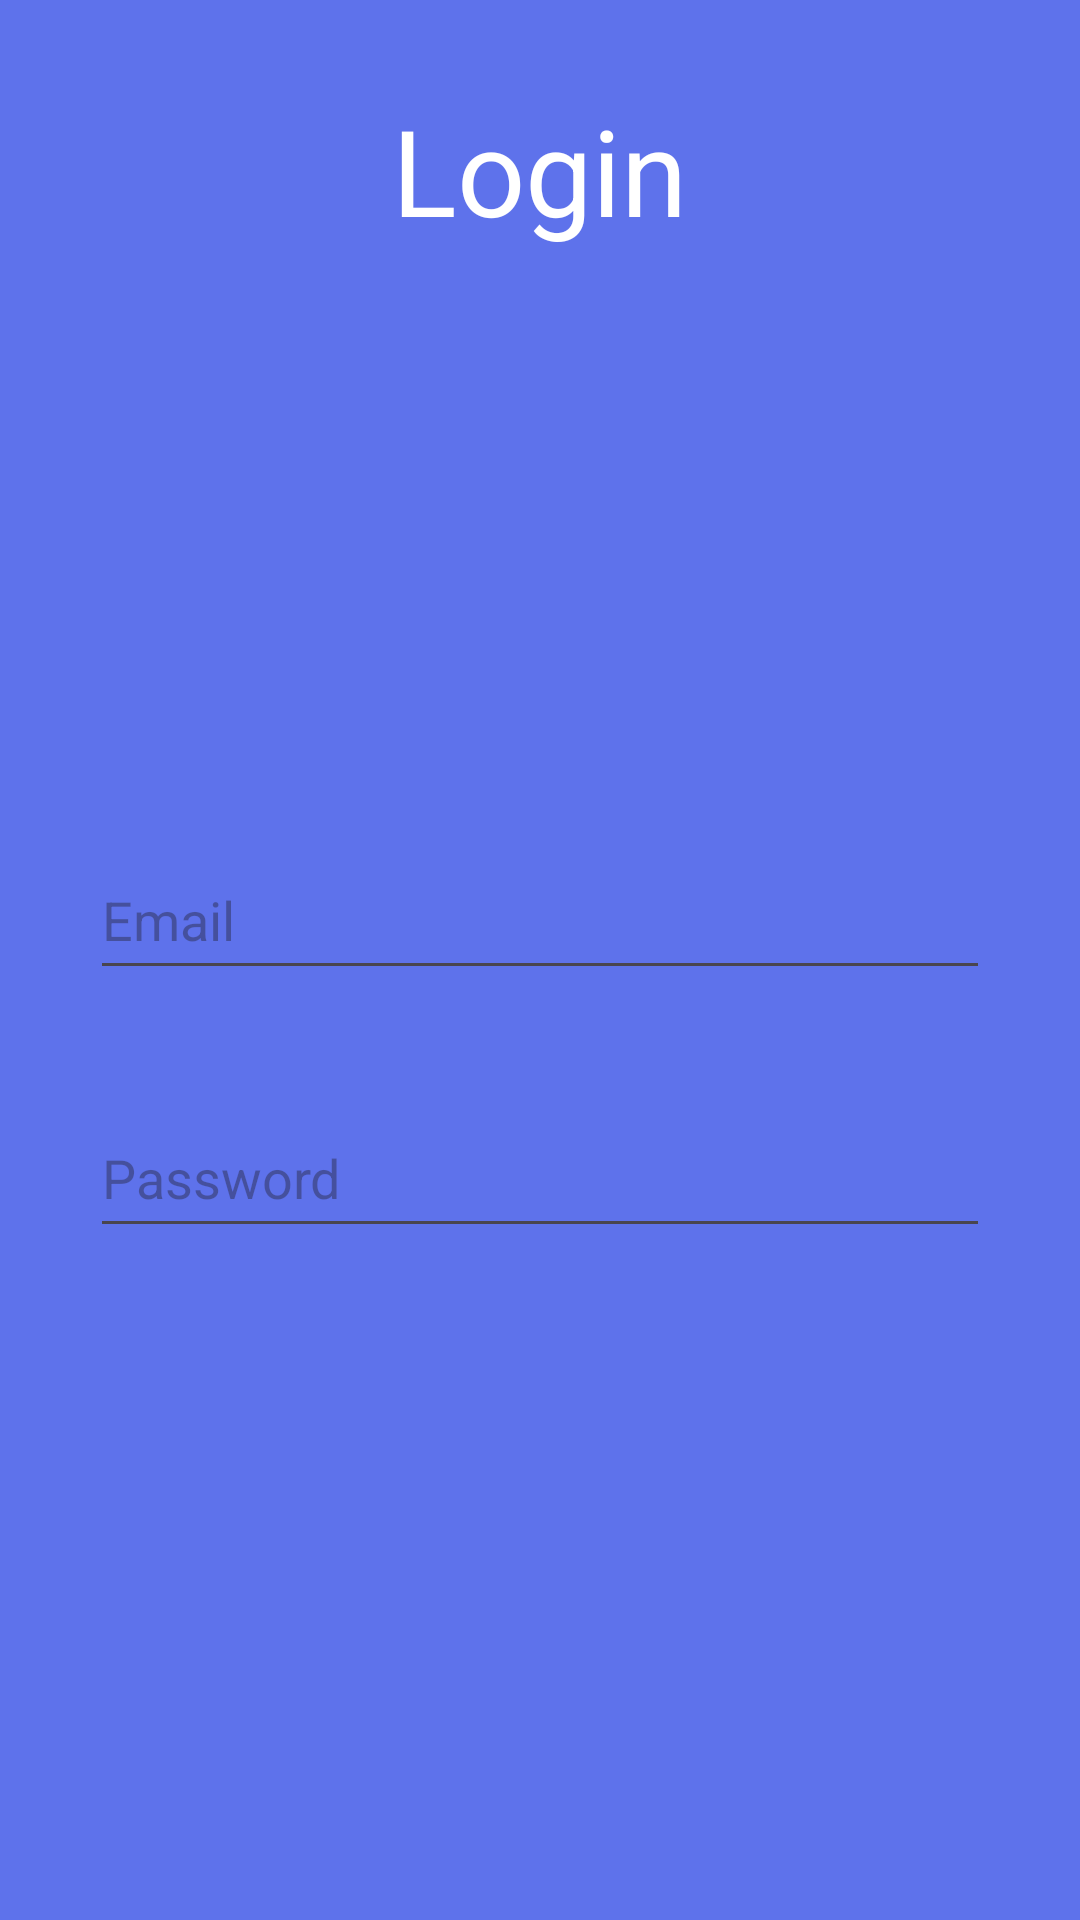

Android layout source for this screen:
<!-- AndroidManifest.xml: application theme Theme.POEPart2Example -->
<!-- res/layout/activity_login.xml -->
<?xml version="1.0" encoding="utf-8"?>
<RelativeLayout
    xmlns:android="http://schemas.android.com/apk/res/android"
    style="@style/SCREEN"
    android:layout_width="match_parent"
    android:layout_height="match_parent"
    android:padding="30dp">

    
    <TextView
        android:id="@+id/LoginHeading"
        android:layout_width="wrap_content"
        android:layout_height="wrap_content"
        android:layout_centerHorizontal="true"
        android:textSize="40sp"
        android:text="Login"
        android:textColor="@color/white"/>

    
    <EditText
        android:id="@+id/edit_text_email"
        android:layout_width="match_parent"
        android:layout_height="50dp"
        android:layout_marginTop="250dp"
        android:hint="Email"
        android:inputType="textEmailAddress"
        android:layout_marginBottom="16dp"
        style="@style/TEXT"/>

    
    <EditText
        android:id="@+id/edit_text_password"
        android:layout_width="match_parent"
        android:layout_height="50dp"
        android:layout_marginTop="20dp"
        android:hint="Password"
        android:inputType="textPassword"
        android:layout_below="@id/edit_text_email"
        android:layout_marginBottom="16dp"
        style="@style/TEXT"/>

    
    <Button
        android:id="@+id/login_button"
        android:layout_width="match_parent"
        android:layout_height="50dp"
        android:layout_marginTop="220dp"
        android:text="Login"
        android:layout_below="@id/edit_text_password"/>

</RelativeLayout>
<!-- resources referenced by this layout -->
<resources>
  <style name="SCREEN">
          <item name="android:background">#5e72eb</item>
      </style>
  <style name="TEXT">
          <item name="android:textColor">#171717</item>
      </style>
  <style name="Theme.POEPart2Example" parent="Base.Theme.POEPart2Example" />
  <style name="Base.Theme.POEPart2Example" parent="Theme.Material3.DayNight.NoActionBar">
          
          
      </style>
  <!-- not gathered from this repository: default colours our renderer supplied (Android Studio template values) -->
  <color name="white">#FFFFFFFF</color>
</resources>
